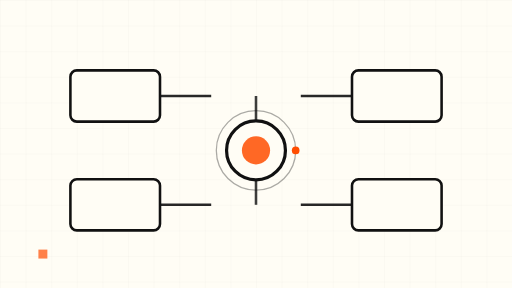
t = 0.00 s
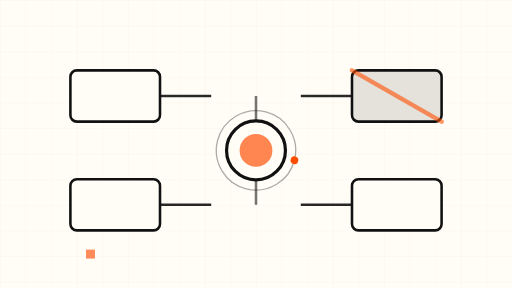
t = 1.80 s
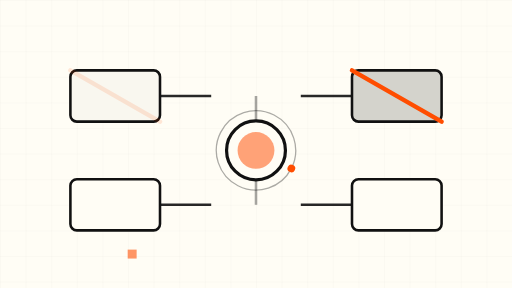
t = 3.38 s
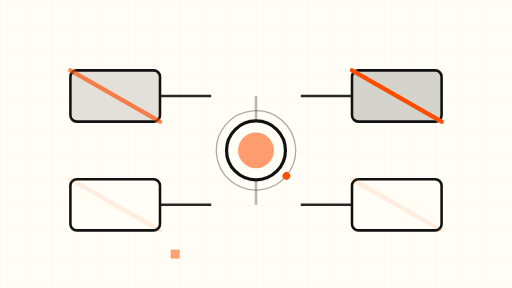
t = 5.00 s
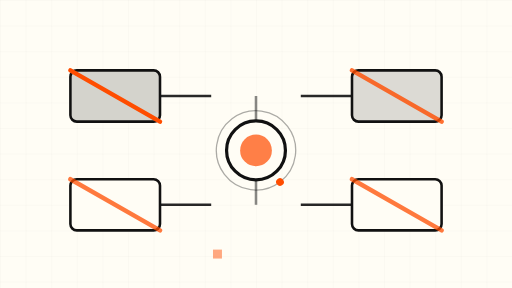
t = 6.60 s
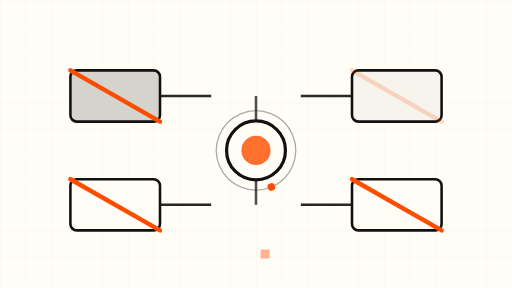
t = 8.40 s

The animated SVG that drew these frames (rendered in a browser with its animation timeline set to each time). Animation: 12 SMIL elements (animate=11,animateTransform=1); frames cover the first 8.40 s, repeats indefinitely.

<svg xmlns="http://www.w3.org/2000/svg" viewBox="0 0 800 450" role="img" aria-label="Animated schematic: legacy workflow nodes fading out while one active node pulses">
  <defs>
    <pattern id="grid" width="40" height="40" patternUnits="userSpaceOnUse">
      <path d="M40 0H0V40" fill="none" stroke="#111111" stroke-width="0.5" opacity="0.12"/>
    </pattern>
  </defs>

  <!-- cream sheet + fine grid -->
  <rect x="0" y="0" width="800" height="450" fill="#FFFDF5"/>
  <rect x="0" y="0" width="800" height="450" fill="url(#grid)"/>

  <!-- connector lines between nodes -->
  <g stroke="#111111" stroke-width="4" opacity="0.9">
    <line x1="180" y1="150" x2="330" y2="150"/>
    <line x1="470" y1="150" x2="620" y2="150"/>
    <line x1="180" y1="320" x2="330" y2="320"/>
    <line x1="470" y1="320" x2="620" y2="320"/>
    <line x1="400" y1="150" x2="400" y2="320">
      <animate attributeName="opacity" values="0.9;0.25;0.9" dur="9s" repeatCount="indefinite"/>
    </line>
  </g>

  <!-- legacy node A: slowly crossed out -->
  <g>
    <rect x="110" y="110" width="140" height="80" rx="10" fill="#FFFDF5" stroke="#111111" stroke-width="4"/>
    <rect x="110" y="110" width="140" height="80" rx="10" fill="#111111" opacity="0">
      <animate attributeName="opacity" values="0;0;0.18;0.18;0" dur="12s" repeatCount="indefinite"/>
    </rect>
    <line x1="110" y1="110" x2="250" y2="190" stroke="#FF4D00" stroke-width="7" stroke-linecap="round" opacity="0">
      <animate attributeName="opacity" values="0;0;1;1;0" dur="12s" repeatCount="indefinite"/>
    </line>
  </g>

  <!-- legacy node B: slowly crossed out, offset phase -->
  <g>
    <rect x="550" y="110" width="140" height="80" rx="10" fill="#FFFDF5" stroke="#111111" stroke-width="4"/>
    <rect x="550" y="110" width="140" height="80" rx="10" fill="#111111" opacity="0">
      <animate attributeName="opacity" values="0;0.18;0.18;0;0" dur="12s" repeatCount="indefinite"/>
    </rect>
    <line x1="550" y1="110" x2="690" y2="190" stroke="#FF4D00" stroke-width="7" stroke-linecap="round" opacity="0">
      <animate attributeName="opacity" values="0;1;1;0;0" dur="12s" repeatCount="indefinite"/>
    </line>
  </g>

  <!-- legacy node C: bottom left, cross appears late -->
  <g>
    <rect x="110" y="280" width="140" height="80" rx="10" fill="#FFFDF5" stroke="#111111" stroke-width="4"/>
    <line x1="110" y1="280" x2="250" y2="360" stroke="#FF4D00" stroke-width="7" stroke-linecap="round" opacity="0">
      <animate attributeName="opacity" values="0;0;0;1;1;0" dur="12s" repeatCount="indefinite"/>
    </line>
  </g>

  <!-- legacy node D: bottom right, cross appears late -->
  <g>
    <rect x="550" y="280" width="140" height="80" rx="10" fill="#FFFDF5" stroke="#111111" stroke-width="4"/>
    <line x1="550" y1="280" x2="690" y2="360" stroke="#FF4D00" stroke-width="7" stroke-linecap="round" opacity="0">
      <animate attributeName="opacity" values="0;0;0;1;1;0" dur="12s" repeatCount="indefinite"/>
    </line>
  </g>

  <!-- the surviving modern node: slow orange pulse at the center -->
  <g>
    <circle cx="400" cy="235" r="46" fill="#FFFDF5" stroke="#111111" stroke-width="5"/>
    <circle cx="400" cy="235" r="22" fill="#FF4D00" opacity="0.85">
      <animate attributeName="r" values="22;30;22" dur="8s" repeatCount="indefinite"/>
      <animate attributeName="opacity" values="0.85;0.45;0.85" dur="8s" repeatCount="indefinite"/>
    </circle>
    <!-- slow orbit marker -->
    <g>
      <circle cx="400" cy="235" r="62" fill="none" stroke="#111111" stroke-width="2" opacity="0.35"/>
      <circle cx="462" cy="235" r="6" fill="#FF4D00"/>
      <animateTransform attributeName="transform" type="rotate" from="0 400 235" to="360 400 235" dur="45s" repeatCount="indefinite"/>
    </g>
  </g>

  <!-- drifting signal square, slow -->
  <rect x="60" y="390" width="14" height="14" fill="#FF4D00" opacity="0.7">
    <animate attributeName="x" values="60;680;60" dur="30s" repeatCount="indefinite"/>
    <animate attributeName="opacity" values="0.7;0.2;0.7" dur="30s" repeatCount="indefinite"/>
  </rect>
</svg>
